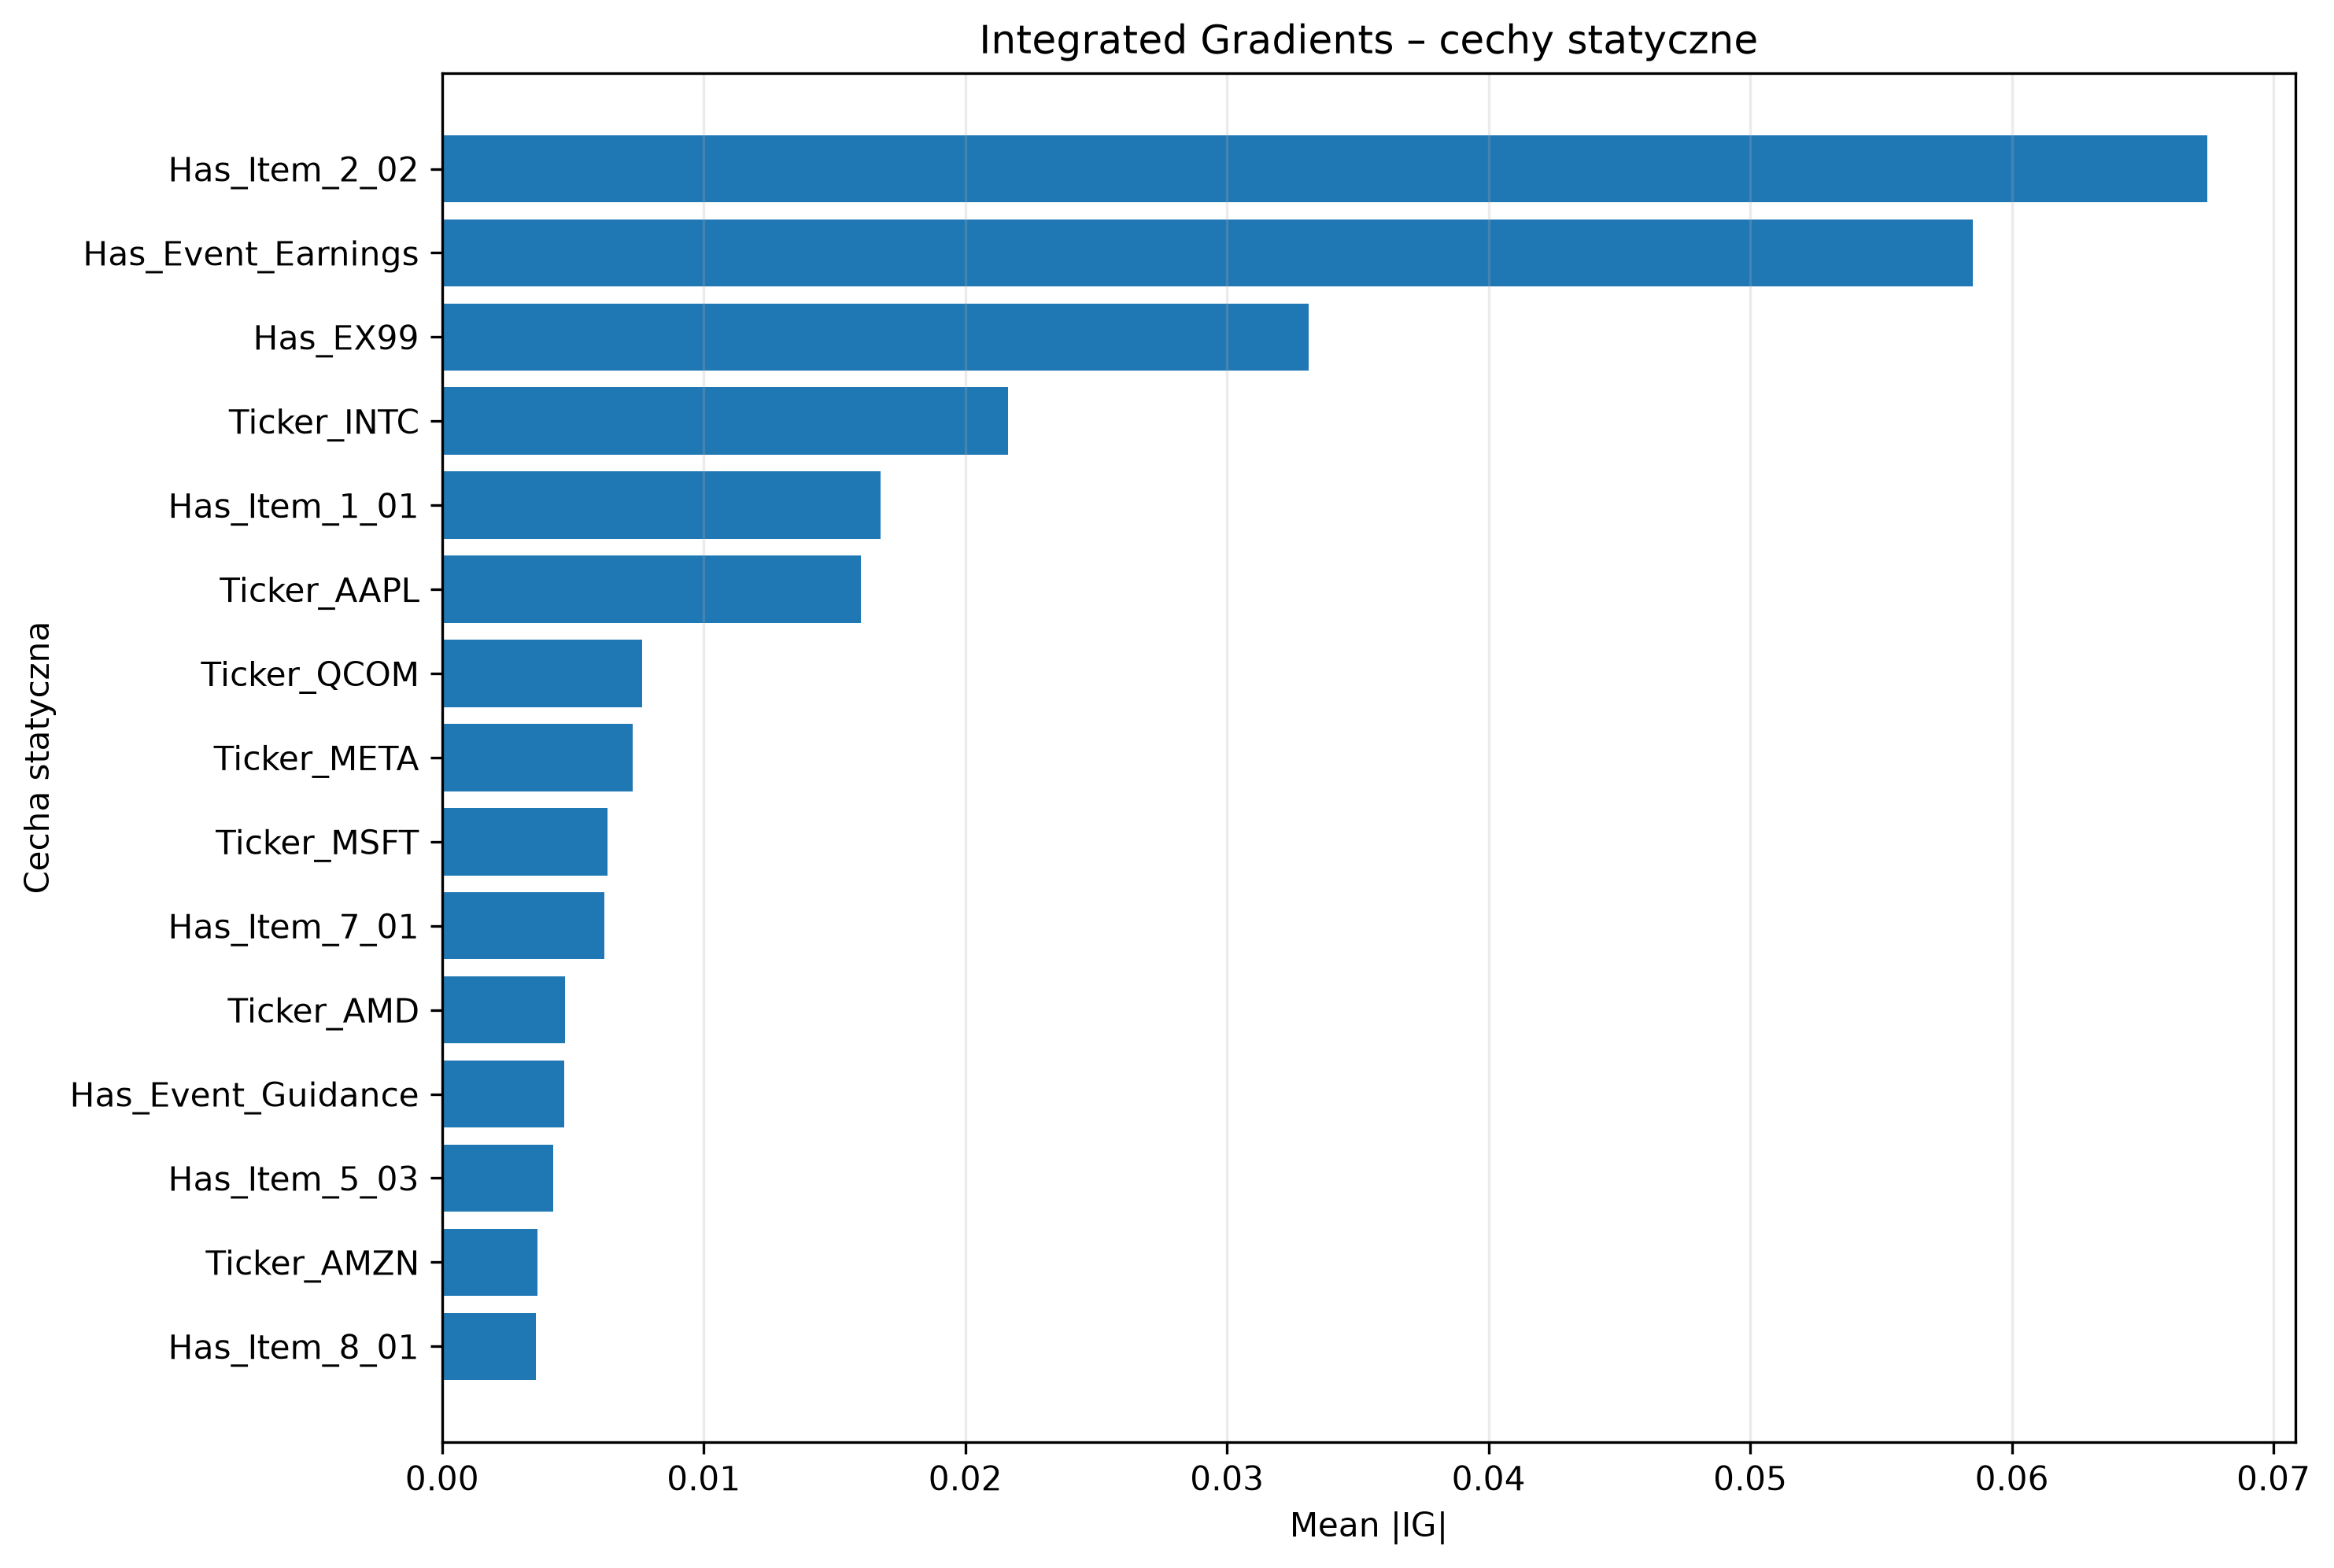

The file beside this chart, header and first rows:
Feature, Mean_Abs_IG, Mean_IG, Positive_Share, Negative_Share
Has_Item_2_02, 0.06746, -0.06746, 0.0, 0.3733
Has_Event_Earnings, 0.05849, -0.05849, 0.0, 0.4467
Has_EX99, 0.03313, -0.03313, 0.0, 0.5267
Ticker_INTC, 0.02164, -0.02164, 0.0, 0.1467
Has_Item_1_01, 0.01676, 0.01676, 0.08667, 0.0
Ticker_AAPL, 0.01602, 0.01602, 0.06667, 0.0
Ticker_QCOM, 0.007642, 0.007642, 0.08, 0.0
Ticker_META, 0.007286, -0.007286, 0.0, 0.07333
Ticker_MSFT, 0.006314, 0.006314, 0.05333, 0.0
Has_Item_7_01, 0.006213, 0.006187, 0.12, 0.006667
Ticker_AMD, 0.0047, -0.004492, 0.006667, 0.09333
Has_Event_Guidance, 0.004665, 0.003916, 0.1867, 0.03333
Has_Item_5_03, 0.004237, 0.004237, 0.03333, 0.0
Ticker_AMZN, 0.003645, -0.003645, 0.0, 0.04667
Has_Item_8_01, 0.003584, -0.002298, 0.06, 0.1867
Has_Item_5_02, 0.003465, -0.000142, 0.14, 0.09333
Has_Event_Buyback, 0.003323, 0.003323, 0.04667, 0.0
Ticker_ADBE, 0.002906, 0.002906, 0.04667, 0.0
Ticker_GOOGL, 0.00254, -0.00254, 0.0, 0.08667
Ticker_TSLA, 0.002423, 0.001402, 0.05333, 0.04
Has_Item_5_07, 0.002339, -0.002335, 0.006667, 0.08
Has_Item_2_01, 0.002115, -0.002115, 0.0, 0.02667
Ticker_AVGO, 0.00211, -0.00211, 0.0, 0.07333
Ticker_NVDA, 0.001994, 0.001889, 0.04667, 0.01333
Has_Item_1_02, 0.001681, -0.001681, 0.0, 0.01333
Ticker_NFLX, 0.00164, -0.0006319, 0.03333, 0.04
Has_Item_2_03, 0.000622, -0.000622, 0.0, 0.02
